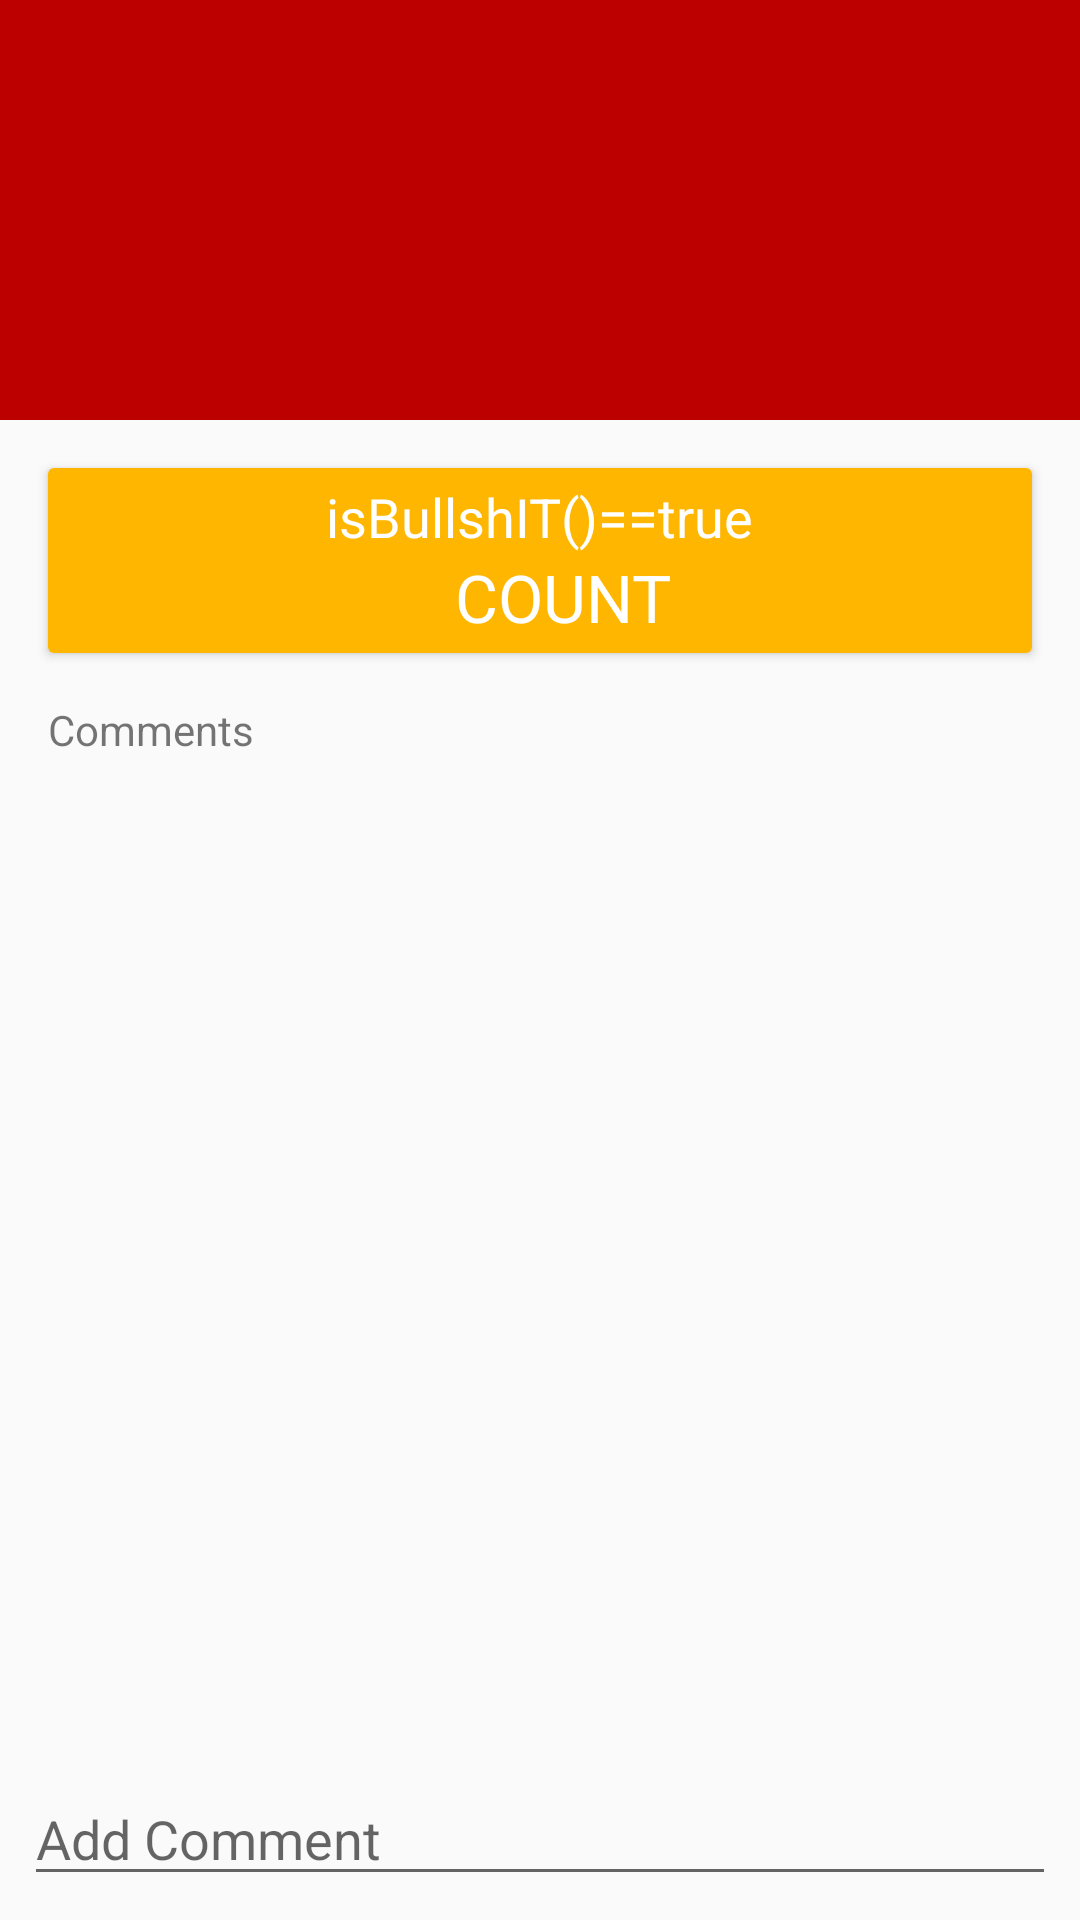

Reconstruct the res/layout file that produces this screen, plus the resources it refers to.
<!-- AndroidManifest.xml: activity theme Theme.BullshITBankDB.NoActionBar -->
<!-- res/layout/activity_detil.xml -->
<LinearLayout
    xmlns:app="http://schemas.android.com/apk/res-auto"
    xmlns:android="http://schemas.android.com/apk/res/android"
    xmlns:tools="http://schemas.android.com/tools"
    android:layout_width="match_parent"
    android:layout_height="match_parent"
    android:orientation="vertical"
    tools:context=".DetailActivity"
    android:weightSum="1">
    <android.support.v7.widget.Toolbar
        android:layout_width="match_parent"
        android:layout_height="140dp"
        android:minHeight="?actionBarSize"
        android:background="?colorPrimary"
        android:id="@+id/toolbar"
        app:theme="@style/ThemeOverlay.AppCompat.Dark.ActionBar"
        android:gravity="bottom"
        android:paddingBottom="16dp">
    </android.support.v7.widget.Toolbar>
    <android.support.v7.widget.CardView
        android:layout_width="match_parent"
        android:layout_height="wrap_content"
        android:layout_margin="16dp"
        android:id="@+id/bullshitbtn"
        android:foreground="?selectableItemBackground">
        <LinearLayout
            android:orientation="vertical"
            android:layout_width="match_parent"
            android:layout_height="wrap_content"
            android:layout_gravity="center"
            android:gravity="center"
            android:padding="4dp"
            android:background="#ffffb600"
            android:id="@+id/bullshitbg">

            <TextView
                android:layout_width="wrap_content"
                android:layout_height="wrap_content"
                android:text="isBullshIT()==true"
                android:foreground="?selectableItemBackground"
                android:textAppearance="?android:attr/textAppearanceMedium"
                android:textColor="@android:color/white"/>

            <TextView
                android:layout_marginLeft="8dp"
                android:layout_width="wrap_content"
                android:layout_height="wrap_content"
                android:textAppearance="?android:attr/textAppearanceLarge"
                android:text="COUNT"
                android:id="@+id/bullshitcount"
                android:textColor="@android:color/white"/>

        </LinearLayout>
        </android.support.v7.widget.CardView>

    <TextView
        android:layout_width="match_parent"
        android:layout_height="wrap_content"
        android:text="@string/comments"
        android:layout_marginLeft="16dp"
        android:layout_marginRight="16dp"/>
    <ListView
        android:layout_width="match_parent"
        android:layout_height="440dp"
        android:padding="8dp"
        android:id="@+id/comments"
        android:layout_weight="1"></ListView>
    <EditText
        android:layout_width="match_parent"
        android:layout_height="wrap_content"
        android:inputType="text"
        android:hint="@string/input_comment"
        android:id="@+id/addcomment"
        android:imeOptions="actionDone"
        android:singleLine="true"
        android:layout_margin="8dp"/>
</LinearLayout>
<!-- resources referenced by this layout -->
<resources>
  <string name="comments">Comments</string>
  <string name="input_comment">Add Comment</string>
  <style name="Theme.BullshITBankDB.NoActionBar" parent="Theme.BullshITBankDB">
          
          <item name="windowActionBar">false</item>
          <item name="drawerArrowStyle">@style/DrawerArrowStyle</item>
      </style>
  <style name="Theme.BullshITBankDB" parent="Theme.AppCompat.Light.DarkActionBar">
          
          <item name="colorPrimary">#ffbc0000</item>
          <item name="colorPrimaryDark">#ff840000</item>
          <item name="colorAccent">#ffff1f00</item>
          <item name="drawerArrowStyle">@style/DrawerArrowStyle</item>
      </style>
  <style name="DrawerArrowStyle" parent="Widget.AppCompat.DrawerArrowToggle">
          <item name="spinBars">true</item>
          <item name="color">@android:color/white</item>
      </style>
</resources>
